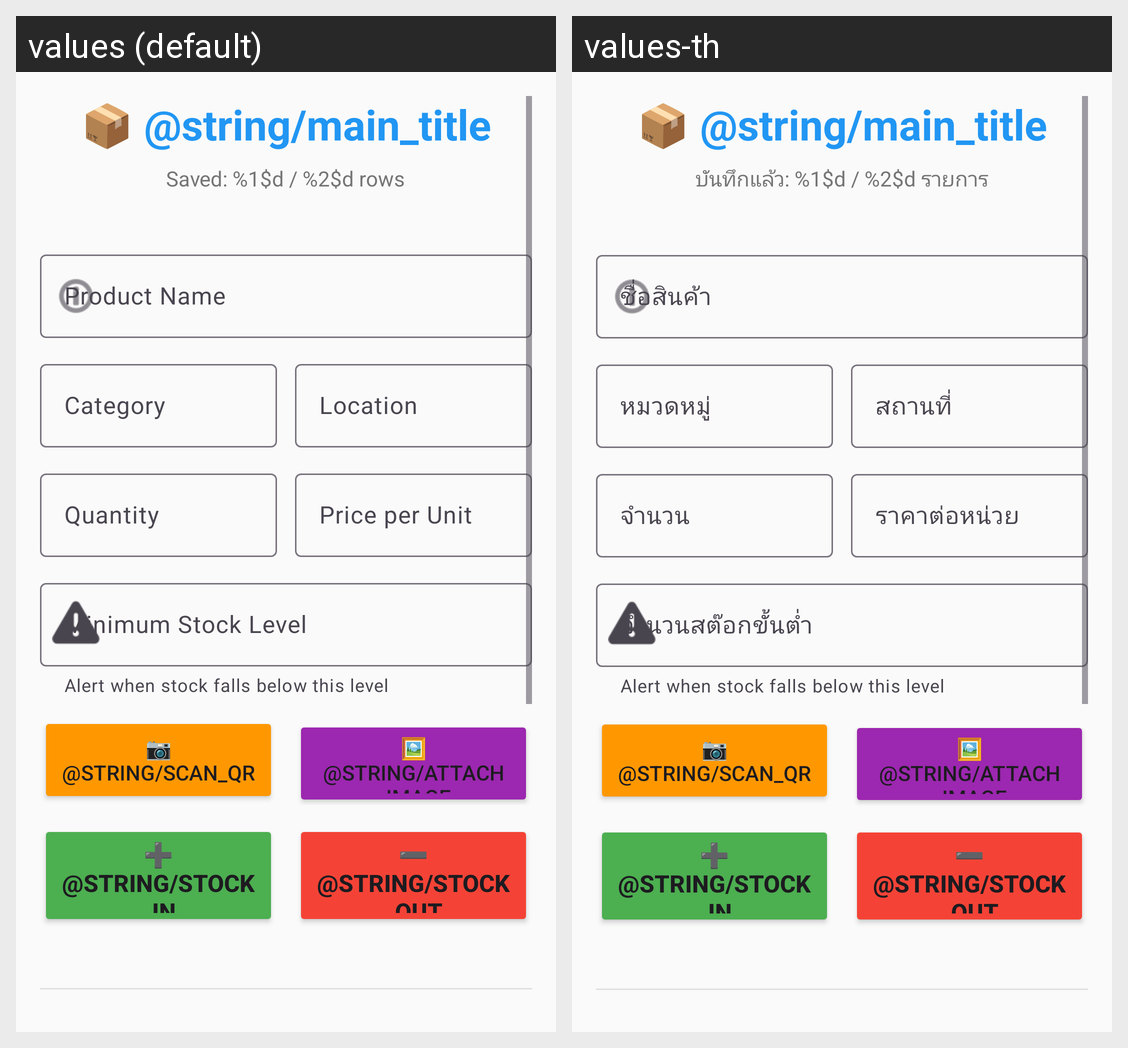

Here is an Android app screen in its default locale and in the app's own translations. Write out the translated-string differences for the strings that appear on this screen.
Android screen res/layout/activity_main_new.xml rendered under 2 locales, left to right: values (default), values-th. Device: Nexus 5 (rendered at 1080×1920; each locale shown at half size, 540×960, under a caption strip naming it); theme Theme.MyStock.
Strings drawn on this screen, with the default value and each locale's value (text and hints the layout hard-codes, and strings that could not be matched under every locale, appear in the picture but are not listed):

saved_rows
  values: Saved: %1$d / %2$d rows
  values-th: บันทึกแล้ว: %1$d / %2$d รายการ

product_name
  values: Product Name
  values-th: ชื่อสินค้า

category
  values: Category
  values-th: หมวดหมู่

location
  values: Location
  values-th: สถานที่

quantity
  values: Quantity
  values-th: จำนวน

price
  values: Price per Unit
  values-th: ราคาต่อหน่วย

min_stock
  values: Minimum Stock Level
  values-th: จำนวนสต๊อกขั้นต่ำ
